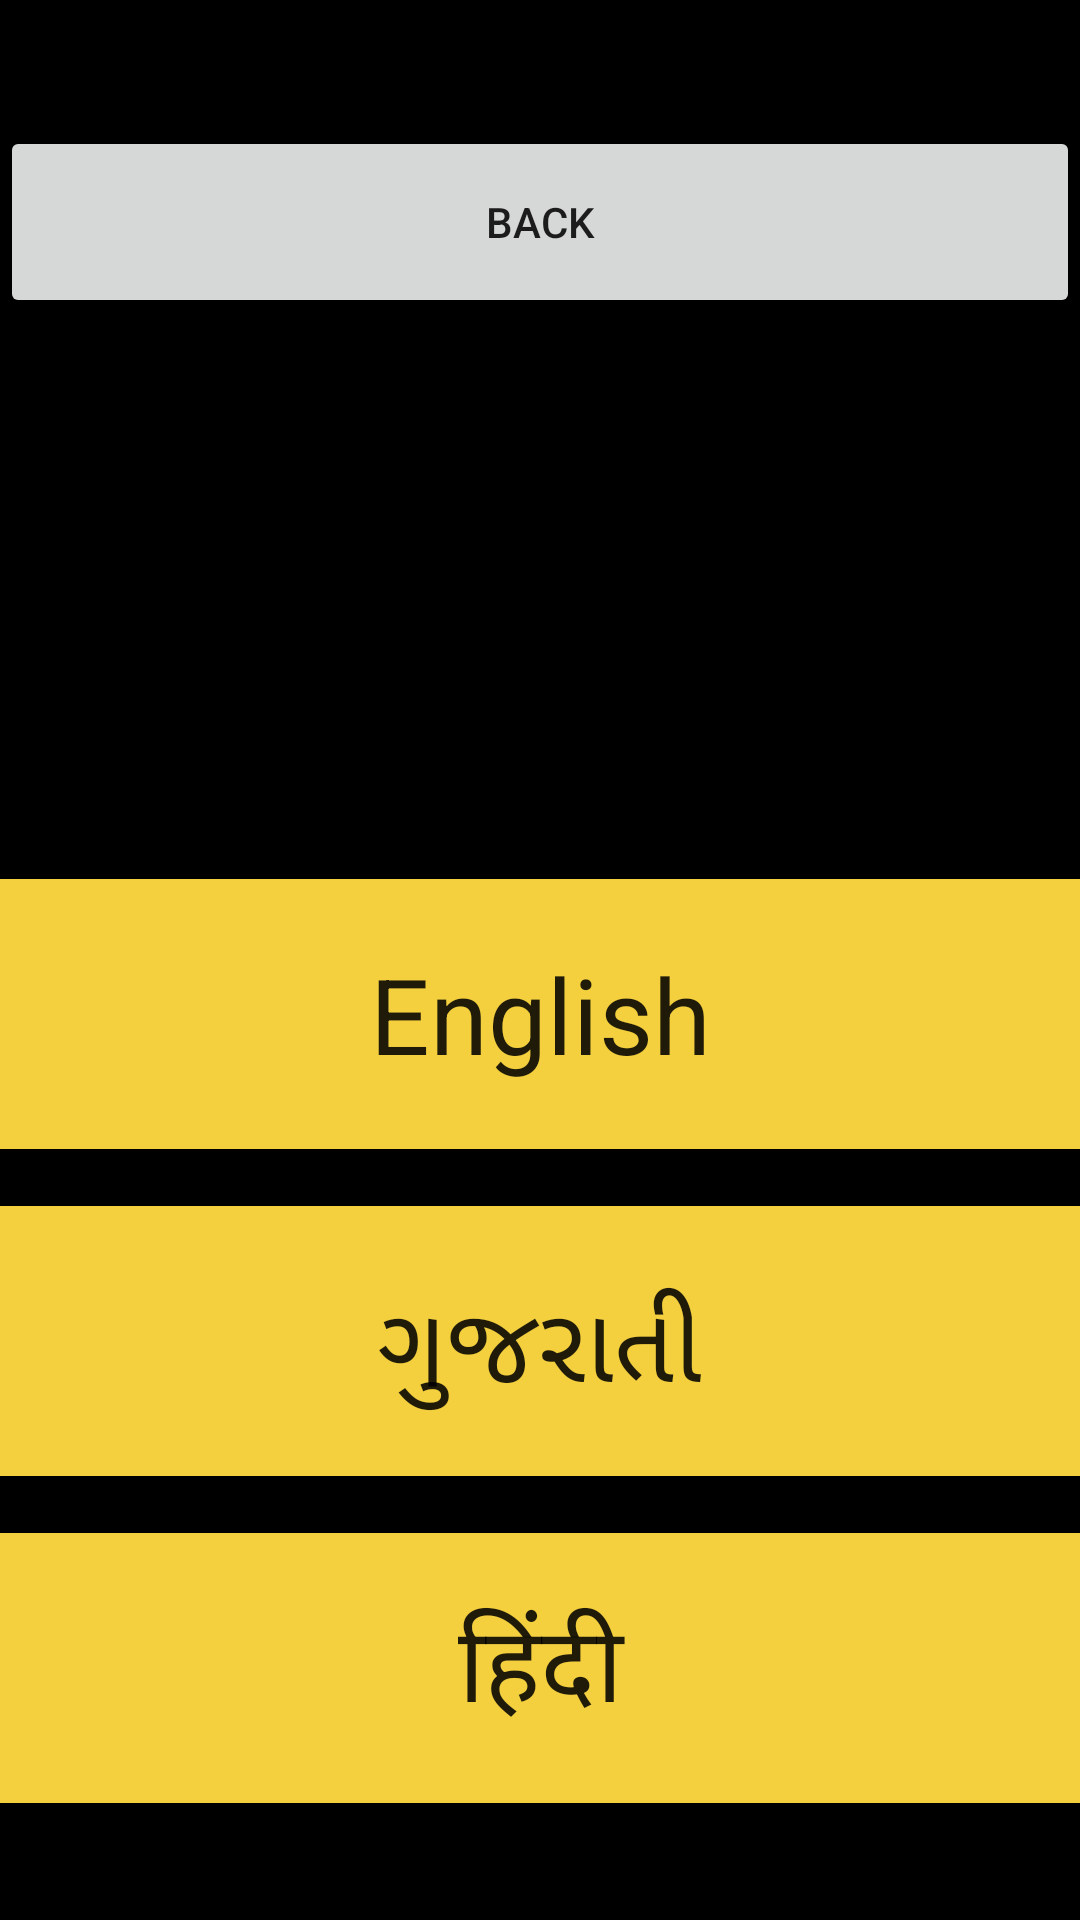

Reconstruct the res/layout file that produces this screen, plus the resources it refers to.
<!-- AndroidManifest.xml: application theme Theme.PushtiOnTheGo -->
<!-- res/layout/activity_yamunashtuk.xml -->
<?xml version="1.0" encoding="utf-8"?>
<androidx.constraintlayout.widget.ConstraintLayout xmlns:android="http://schemas.android.com/apk/res/android"
    xmlns:app="http://schemas.android.com/apk/res-auto"
    xmlns:tools="http://schemas.android.com/tools"
    android:layout_width="match_parent"
    android:layout_height="match_parent"
    tools:context=".YamunashtukActivity"
    android:background="@color/black">

    <LinearLayout
        android:layout_width="match_parent"
        android:layout_height="match_parent"
        android:orientation="vertical">


        <TextView
            android:layout_width="match_parent"
            android:layout_height="42dp" />


        <Button
            android:id="@+id/yamunashtukBackButton"
            android:layout_width="match_parent"
            android:layout_height="64dp"
            android:text="BACK"
            tools:ignore="MissingConstraints" />


        <TextView
            android:id="@+id/textView"
            android:layout_width="match_parent"
            android:layout_height="187dp" />

        <Button
            android:id="@+id/englishButton"
            android:background="@color/purple_200"
            android:layout_width="match_parent"
            android:layout_height="90dp"
            android:fontFamily="sans-serif"
            android:text="English"
            android:textAppearance="@style/TextAppearance.AppCompat.Body2"
            android:textSize="35dp"
            tools:ignore="MissingConstraints" />

        <TextView
            android:layout_width="match_parent"
            android:layout_height="wrap_content"/>

        <Button
            android:id="@+id/gujratiButton"
            android:background="@color/purple_200"
            android:layout_width="match_parent"
            android:layout_height="90dp"
            android:fontFamily="sans-serif"
            android:text="ગુજરાતી"
            android:textAppearance="@style/TextAppearance.AppCompat.Body2"
            android:textSize="35dp"
            tools:ignore="MissingConstraints" />


        <TextView
            android:layout_width="match_parent"
            android:layout_height="wrap_content"/>

        <Button
            android:id="@+id/hindiButton"
            android:background="@color/purple_200"
            android:layout_width="match_parent"
            android:layout_height="90dp"
            android:fontFamily="sans-serif"
            android:text="हिंदी"
            android:textAppearance="@style/TextAppearance.AppCompat.Body2"
            android:textSize="35dp"
            tools:ignore="MissingConstraints" />

    </LinearLayout>

</androidx.constraintlayout.widget.ConstraintLayout>
<!-- resources referenced by this layout -->
<resources>
  <color name="black">#FF000000</color>
  <color name="purple_200">#F4D03F</color>
  <style name="Theme.PushtiOnTheGo" parent="Theme.MaterialComponents.DayNight.NoActionBar">
          
          <item name="colorPrimary">@color/black</item>
          <item name="colorPrimaryVariant">@color/black</item>
          <item name="colorOnPrimary">@color/white</item>
          
          <item name="colorSecondary">@color/teal_200</item>
          <item name="colorSecondaryVariant">@color/teal_700</item>
          <item name="colorOnSecondary">@color/black</item>
          
          <item name="android:statusBarColor" tools:targetApi="l">?attr/colorPrimaryVariant</item>
          
      </style>
  <color name="white">#FFFFFFFF</color>
  <color name="teal_200">#FF03DAC5</color>
  <color name="teal_700">#FF018786</color>
</resources>
